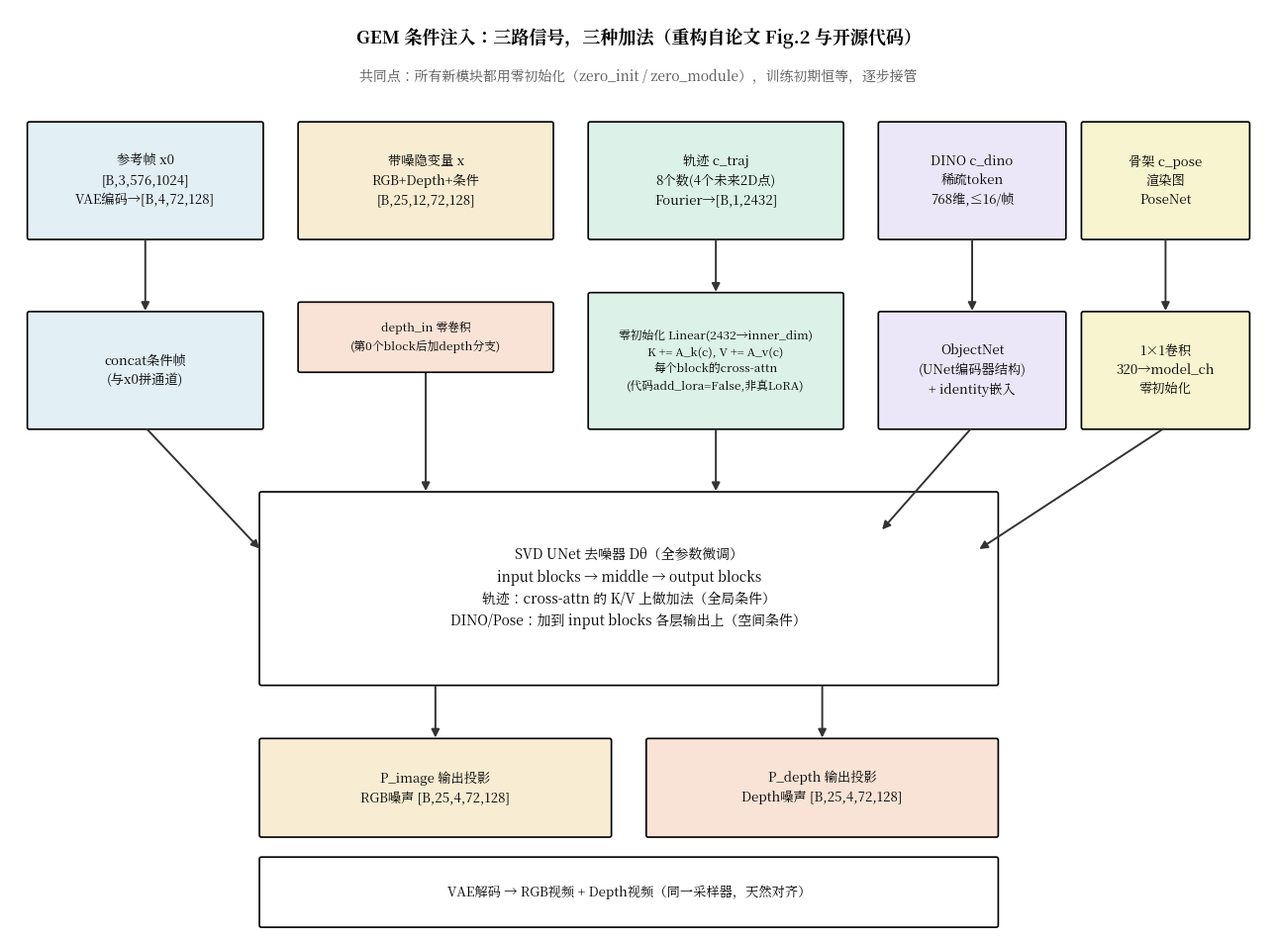

The script that saved this image: (Note: this script raises an exception after producing the figure.)
"""GEM 三路条件注入方式与张量形状（按论文 Fig.2 + 代码 video_model.py / attention.py / configs 重构）。
关键发现：论文说轨迹用 "LoRA"，代码里 add_lora=False，实际是零初始化全秩线性层加到 K/V 上。"""
import matplotlib
matplotlib.use("Agg")
import matplotlib.pyplot as plt
from matplotlib.font_manager import FontProperties
from matplotlib.patches import FancyBboxPatch, FancyArrowPatch

FP = FontProperties(fname="/usr/share/fonts/opentype/noto/NotoSerifCJK-Bold.ttc")
plt.rcParams["font.family"] = FP.get_name()
plt.rcParams["axes.unicode_minus"] = False

fig, ax = plt.subplots(figsize=(13, 9.6))
ax.set_xlim(0, 13)
ax.set_ylim(0, 9.7)
ax.axis("off")

def box(x, y, w, h, text, fc, ec="black", fs=9.5, style="round,pad=0.02"):
    ax.add_patch(FancyBboxPatch((x, y), w, h, boxstyle=style,
                                fc=fc, ec=ec, lw=1.2))
    ax.text(x + w / 2, y + h / 2, text, ha="center", va="center",
            fontsize=fs, linespacing=1.5)

def arrow(x1, y1, x2, y2, col="#333333", ls="-"):
    ax.add_patch(FancyArrowPatch((x1, y1), (x2, y2), arrowstyle="-|>",
                                 mutation_scale=12, lw=1.4, color=col, linestyle=ls))

# ---------- 输入行 ----------
box(0.2, 7.3, 2.4, 1.2, "参考帧 x0\n[B,3,576,1024]\nVAE编码→[B,4,72,128]", "#e2eff5")
box(3.0, 7.3, 2.6, 1.2, "带噪隐变量 x\nRGB+Depth+条件\n[B,25,12,72,128]", "#f8ecd2")
box(6.0, 7.3, 2.6, 1.2, "轨迹 c_traj\n8个数(4个未来2D点)\nFourier→[B,1,2432]", "#dcf2e8")
box(9.0, 7.3, 1.9, 1.2, "DINO c_dino\n稀疏token\n768维,≤16/帧", "#ebe7f8")
box(11.1, 7.3, 1.7, 1.2, "骨架 c_pose\n渲染图\nPoseNet", "#f8f4cf")

# ---------- 处理行 ----------
box(0.2, 5.3, 2.4, 1.2, "concat条件帧\n(与x0拼通道)", "#e2eff5")
box(6.0, 5.3, 2.6, 1.4,
    "零初始化 Linear(2432→inner_dim)\nK += A_k(c), V += A_v(c)\n每个block的cross-attn\n(代码add_lora=False,非真LoRA)",
    "#dcf2e8", fs=8.5)
box(9.0, 5.3, 1.9, 1.2, "ObjectNet\n(UNet编码器结构)\n+ identity嵌入", "#ebe7f8")
box(11.1, 5.3, 1.7, 1.2, "1×1卷积\n320→model_ch\n零初始化", "#f8f4cf")

arrow(1.4, 7.3, 1.4, 6.5)
arrow(7.3, 7.3, 7.3, 6.7)
arrow(9.95, 7.3, 9.95, 6.5)
arrow(11.95, 7.3, 11.95, 6.5)

# ---------- UNet 主体 ----------
box(2.6, 2.6, 7.6, 2.0,
    "SVD UNet 去噪器 Dθ（全参数微调）\n"
    "input blocks → middle → output blocks\n"
    "轨迹：cross-attn 的 K/V 上做加法（全局条件）\n"
    "DINO/Pose：加到 input blocks 各层输出上（空间条件）",
    "#ffffff", fs=10)

arrow(1.4, 5.3, 2.6, 4.0)
arrow(7.3, 5.3, 7.3, 4.6)
arrow(9.95, 5.3, 9.0, 4.2)
arrow(11.95, 5.3, 10.0, 4.0)
arrow(4.3, 6.2, 4.3, 4.6)  # noisy latents -> unet

box(3.0, 5.9, 2.6, 0.7, "depth_in 零卷积\n(第0个block后加depth分支)", "#f9e3d6", fs=8.5)

# ---------- 输出头 ----------
box(2.6, 1.0, 3.6, 1.0, "P_image 输出投影\nRGB噪声 [B,25,4,72,128]", "#f8ecd2")
box(6.6, 1.0, 3.6, 1.0, "P_depth 输出投影\nDepth噪声 [B,25,4,72,128]", "#f9e3d6")
arrow(4.4, 2.6, 4.4, 2.0)
arrow(8.4, 2.6, 8.4, 2.0)

box(2.6, 0.05, 7.6, 0.7, "VAE解码 → RGB视频 + Depth视频（同一采样器，天然对齐）",
    "#ffffff", fs=9.5)

ax.text(6.5, 9.35, "GEM 条件注入：三路信号，三种加法（重构自论文 Fig.2 与开源代码）",
        ha="center", fontsize=13, fontweight="bold")
ax.text(6.5, 8.95,
        "共同点：所有新模块都用零初始化（zero_init / zero_module），训练初期恒等，逐步接管",
        ha="center", fontsize=10, color="#555555")

plt.tight_layout()
plt.savefig("/home/hatch/workspace/your_files/paper-xray-100/papers/056-WM-gem/fig-conditioning.png",
            dpi=150, bbox_inches="tight")
print("saved fig-conditioning.png")
